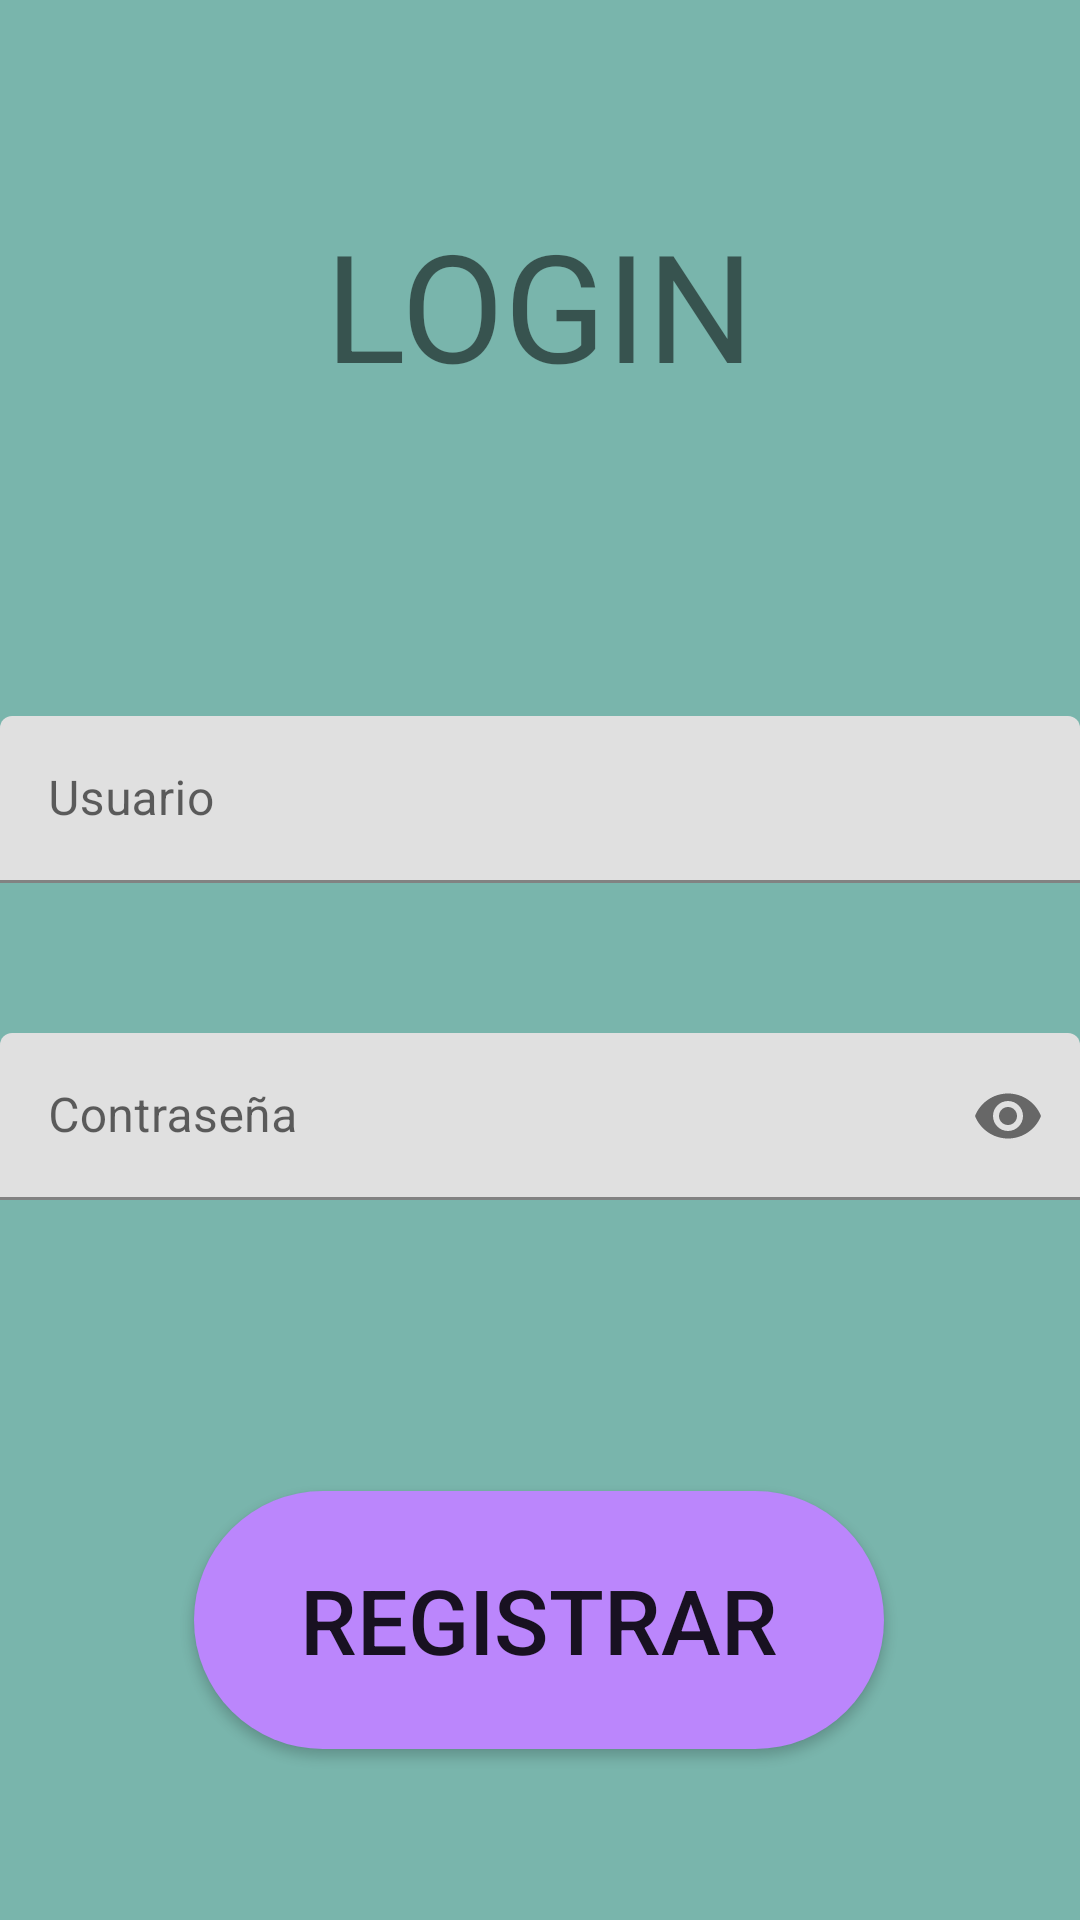

Android layout source for this screen:
<!-- AndroidManifest.xml: application theme Theme.Control_de_Inventario -->
<!-- res/layout/activity_main_user.xml -->
<?xml version="1.0" encoding="utf-8"?>
<androidx.constraintlayout.widget.ConstraintLayout xmlns:android="http://schemas.android.com/apk/res/android"
    xmlns:app="http://schemas.android.com/apk/res-auto"
    xmlns:tools="http://schemas.android.com/tools"
    android:layout_width="match_parent"
    android:layout_height="match_parent"
    android:background="@color/mary2"
    tools:context=".MainActivityUser">

    <TextView
        android:id="@+id/textView"
        android:layout_width="wrap_content"
        android:layout_height="wrap_content"
        android:layout_marginTop="68dp"
        android:text="LOGIN"
        android:textSize="50dp"
        app:layout_constraintEnd_toEndOf="parent"
        app:layout_constraintStart_toStartOf="parent"
        app:layout_constraintTop_toTopOf="parent" />


    <com.google.android.material.textfield.TextInputLayout
        android:id="@+id/tILNumer1"
        android:layout_width="match_parent"
        android:layout_height="wrap_content"
        android:layout_marginTop="104dp"
        app:endIconMode="clear_text"
        app:layout_constraintTop_toBottomOf="@+id/textView">

        <com.google.android.material.textfield.TextInputEditText
            android:id="@+id/etUser"
            android:layout_width="match_parent"
            android:layout_height="wrap_content"
            android:hint="Usuario" />
    </com.google.android.material.textfield.TextInputLayout>

    <com.google.android.material.textfield.TextInputLayout
        android:id="@+id/textInputLayout"
        android:layout_width="match_parent"
        android:layout_height="wrap_content"
        android:layout_marginTop="50dp"
        app:endIconMode="password_toggle"
        app:layout_constraintTop_toBottomOf="@+id/tILNumer1"
        tools:layout_editor_absoluteX="0dp">


        <com.google.android.material.textfield.TextInputEditText
            android:id="@+id/etPass"
            android:layout_width="match_parent"
            android:layout_height="wrap_content"
            android:hint="Contraseña"
            android:inputType="textPassword" />
    </com.google.android.material.textfield.TextInputLayout>

    <Button
        android:id="@+id/btnRegistrar"
        android:layout_width="230dp"
        android:layout_height="86dp"
        android:layout_marginTop="92dp"
        android:background="@drawable/boton_redondo"
        android:text="Registrar"
        android:textSize="30dp"
        app:layout_constraintBottom_toBottomOf="parent"
        app:layout_constraintEnd_toEndOf="parent"
        app:layout_constraintHorizontal_bias="0.497"
        app:layout_constraintStart_toStartOf="parent"
        app:layout_constraintTop_toBottomOf="@+id/textInputLayout"
        app:layout_constraintVertical_bias="0.078" />


</androidx.constraintlayout.widget.ConstraintLayout>
<!-- resources referenced by this layout -->
<resources>
  <color name="mary2">#79b5ac</color>
  <!-- drawable boton_redondo (drawable) -->
  <?xml version="1.0" encoding="utf-8"?>
  <shape
      xmlns:android="http://schemas.android.com/apk/res/android"
      android:shape="rectangle">
      <solid android:color="@color/purple_200"/>
      <corners
          android:bottomLeftRadius="50dp"
          android:bottomRightRadius="50dp"
          android:topLeftRadius="50dp"
          android:topRightRadius="50dp"/>
  </shape>
  <style name="Theme.Control_de_Inventario" parent="Theme.MaterialComponents.DayNight.DarkActionBar">
          
          <item name="colorPrimary">@color/purple_500</item>
          <item name="colorPrimaryVariant">@color/purple_700</item>
          <item name="colorOnPrimary">@color/white</item>
          
          <item name="colorSecondary">@color/teal_200</item>
          <item name="colorSecondaryVariant">@color/teal_700</item>
          <item name="colorOnSecondary">@color/black</item>
          
          <item name="android:statusBarColor">?attr/colorPrimaryVariant</item>
          
      </style>
  <color name="purple_200">#FFBB86FC</color>
  <color name="purple_500">#FF6200EE</color>
  <color name="purple_700">#FF3700B3</color>
  <color name="white">#FFFFFFFF</color>
  <color name="teal_200">#FF03DAC5</color>
  <color name="teal_700">#FF018786</color>
  <color name="black">#FF000000</color>
</resources>
